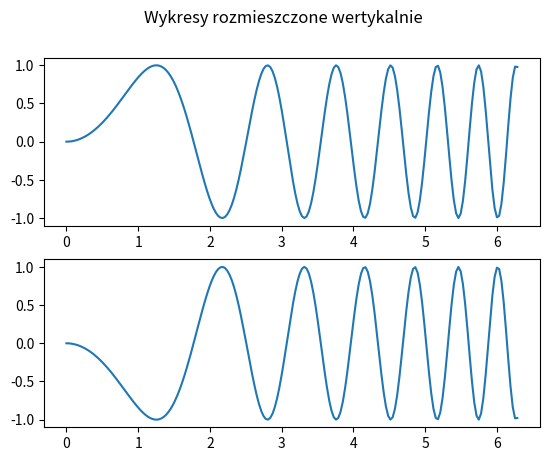
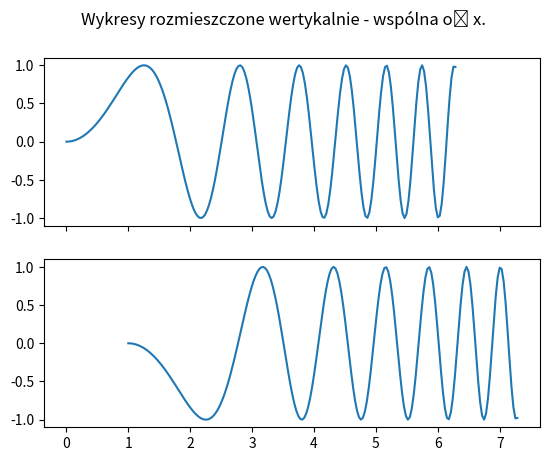
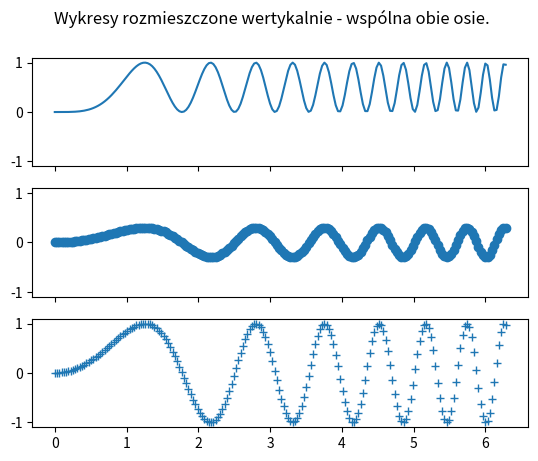
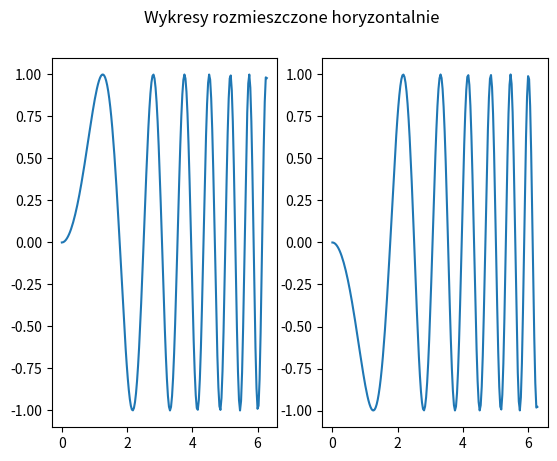
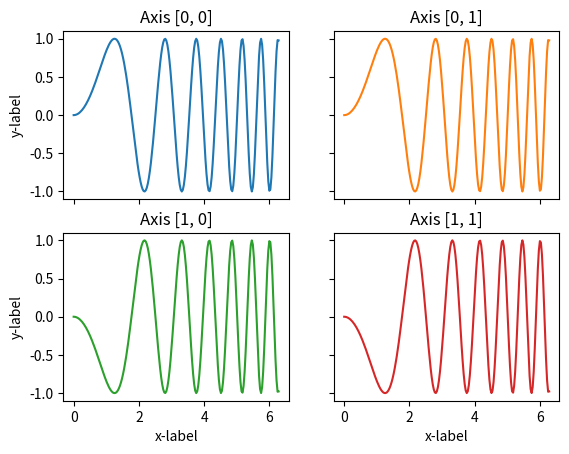

Recreate these plots in Python, in order.
# Technologie informacyjne i komunikacyjne
# Przykłady - wizualizacja danych.
# Przykład 6. Wiele wykresów na osobnych rysunkach.

import numpy as np
import matplotlib.pyplot as plt


x = np.linspace(0, 2*np.pi, 200)
y = np.sin(x**2)


fig, axs = plt.subplots(2, 1)
fig.suptitle("Wykresy rozmieszczone wertykalnie")
axs[0].plot(x, y)
axs[1].plot(x, -y)
plt.show()

fig, axs = plt.subplots(2, 1, sharex = True)
fig.suptitle("Wykresy rozmieszczone wertykalnie - wspólna oś x.")
axs[0].plot(x, y)
axs[1].plot(x + 1, -y)
plt.show()

fig, axs = plt.subplots(3, 1, sharex = True, sharey = True)
fig.suptitle("Wykresy rozmieszczone wertykalnie - wspólna obie osie.")
axs[0].plot(x, y ** 2)
axs[1].plot(x, 0.3 * y, 'o')
axs[2].plot(x, y, '+')
plt.show()


fig, axs = plt.subplots(1, 2)
fig.suptitle("Wykresy rozmieszczone horyzontalnie")
axs[0].plot(x, y)
axs[1].plot(x, -y)
plt.show()


fig, axs = plt.subplots(2, 2)
axs[0, 0].plot(x, y)
axs[0, 0].set_title('Axis [0, 0]')
axs[0, 1].plot(x, y, 'tab:orange')
axs[0, 1].set_title('Axis [0, 1]')
axs[1, 0].plot(x, -y, 'tab:green')
axs[1, 0].set_title('Axis [1, 0]')
axs[1, 1].plot(x, -y, 'tab:red')
axs[1, 1].set_title('Axis [1, 1]')

for ax in axs.flat:
    ax.set(xlabel='x-label', ylabel='y-label')

# Hide x labels and tick labels for top plots and y ticks for right plots.
for ax in axs.flat:
    ax.label_outer()

plt.show()